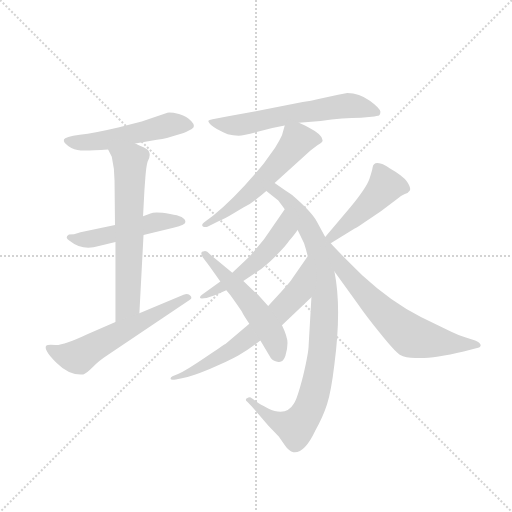
t = 0.00 s
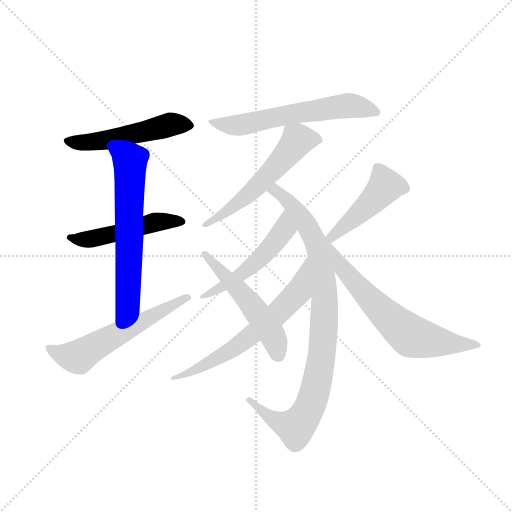
t = 1.83 s
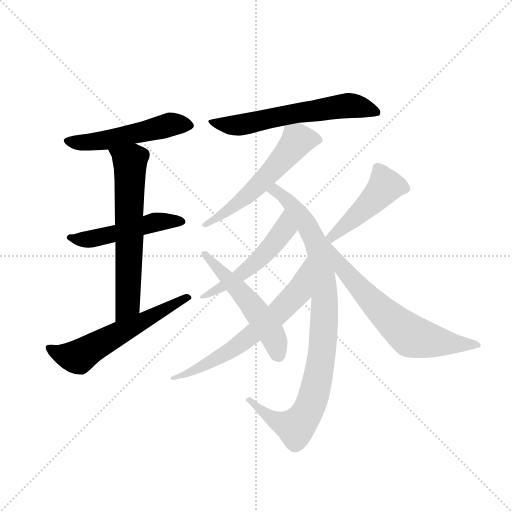
t = 3.66 s
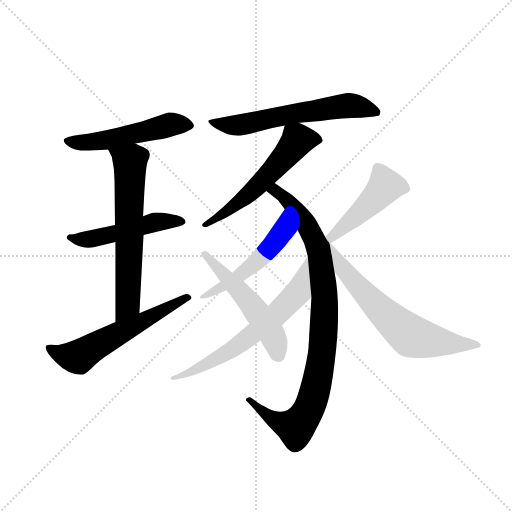
t = 5.48 s
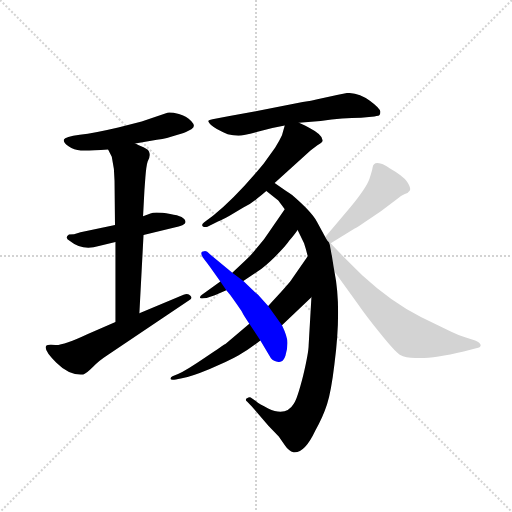
t = 7.31 s
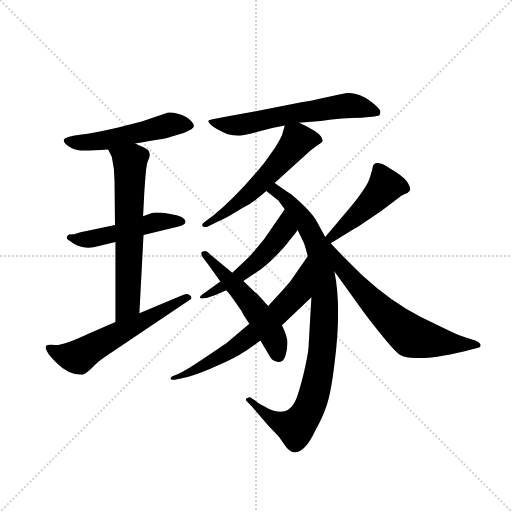
t = 9.14 s

The animated SVG that drew these frames (rendered in a browser with its animation timeline set to each time). Animation: 12 CSS @keyframes rules; one cycle of 9.14 s.

<svg version="1.1" viewBox="0 0 1024 1024" xmlns="http://www.w3.org/2000/svg">
  <g stroke="lightgray" stroke-dasharray="1,1" stroke-width="1" transform="scale(4, 4)">
    <line x1="0" y1="0" x2="256" y2="256"></line>
    <line x1="256" y1="0" x2="0" y2="256"></line>
    <line x1="128" y1="0" x2="128" y2="256"></line>
    <line x1="0" y1="128" x2="256" y2="128"></line>
  </g>
  <g transform="scale(0.92, -0.92) translate(60, -850)">
    <style type="text/css">
      
        @keyframes keyframes0 {
          from {
            stroke: blue;
            stroke-dashoffset: 527;
            stroke-width: 128;
          }
          63% {
            animation-timing-function: step-end;
            stroke: blue;
            stroke-dashoffset: 0;
            stroke-width: 128;
          }
          to {
            stroke: black;
            stroke-width: 1024;
          }
        }
        #make-me-a-hanzi-animation-0 {
          animation: keyframes0 0.6788736979166666s both;
          animation-delay: 0s;
          animation-timing-function: linear;
        }
      
        @keyframes keyframes1 {
          from {
            stroke: blue;
            stroke-dashoffset: 500;
            stroke-width: 128;
          }
          62% {
            animation-timing-function: step-end;
            stroke: blue;
            stroke-dashoffset: 0;
            stroke-width: 128;
          }
          to {
            stroke: black;
            stroke-width: 1024;
          }
        }
        #make-me-a-hanzi-animation-1 {
          animation: keyframes1 0.6569010416666666s both;
          animation-delay: 0.6788736979166666s;
          animation-timing-function: linear;
        }
      
        @keyframes keyframes2 {
          from {
            stroke: blue;
            stroke-dashoffset: 649;
            stroke-width: 128;
          }
          68% {
            animation-timing-function: step-end;
            stroke: blue;
            stroke-dashoffset: 0;
            stroke-width: 128;
          }
          to {
            stroke: black;
            stroke-width: 1024;
          }
        }
        #make-me-a-hanzi-animation-2 {
          animation: keyframes2 0.7781575520833334s both;
          animation-delay: 1.3357747395833333s;
          animation-timing-function: linear;
        }
      
        @keyframes keyframes3 {
          from {
            stroke: blue;
            stroke-dashoffset: 595;
            stroke-width: 128;
          }
          66% {
            animation-timing-function: step-end;
            stroke: blue;
            stroke-dashoffset: 0;
            stroke-width: 128;
          }
          to {
            stroke: black;
            stroke-width: 1024;
          }
        }
        #make-me-a-hanzi-animation-3 {
          animation: keyframes3 0.7342122395833334s both;
          animation-delay: 2.1139322916666665s;
          animation-timing-function: linear;
        }
      
        @keyframes keyframes4 {
          from {
            stroke: blue;
            stroke-dashoffset: 624;
            stroke-width: 128;
          }
          67% {
            animation-timing-function: step-end;
            stroke: blue;
            stroke-dashoffset: 0;
            stroke-width: 128;
          }
          to {
            stroke: black;
            stroke-width: 1024;
          }
        }
        #make-me-a-hanzi-animation-4 {
          animation: keyframes4 0.7578125s both;
          animation-delay: 2.84814453125s;
          animation-timing-function: linear;
        }
      
        @keyframes keyframes5 {
          from {
            stroke: blue;
            stroke-dashoffset: 573;
            stroke-width: 128;
          }
          65% {
            animation-timing-function: step-end;
            stroke: blue;
            stroke-dashoffset: 0;
            stroke-width: 128;
          }
          to {
            stroke: black;
            stroke-width: 1024;
          }
        }
        #make-me-a-hanzi-animation-5 {
          animation: keyframes5 0.71630859375s both;
          animation-delay: 3.60595703125s;
          animation-timing-function: linear;
        }
      
        @keyframes keyframes6 {
          from {
            stroke: blue;
            stroke-dashoffset: 947;
            stroke-width: 128;
          }
          76% {
            animation-timing-function: step-end;
            stroke: blue;
            stroke-dashoffset: 0;
            stroke-width: 128;
          }
          to {
            stroke: black;
            stroke-width: 1024;
          }
        }
        #make-me-a-hanzi-animation-6 {
          animation: keyframes6 1.0206705729166667s both;
          animation-delay: 4.322265625s;
          animation-timing-function: linear;
        }
      
        @keyframes keyframes7 {
          from {
            stroke: blue;
            stroke-dashoffset: 523;
            stroke-width: 128;
          }
          63% {
            animation-timing-function: step-end;
            stroke: blue;
            stroke-dashoffset: 0;
            stroke-width: 128;
          }
          to {
            stroke: black;
            stroke-width: 1024;
          }
        }
        #make-me-a-hanzi-animation-7 {
          animation: keyframes7 0.6756184895833334s both;
          animation-delay: 5.342936197916667s;
          animation-timing-function: linear;
        }
      
        @keyframes keyframes8 {
          from {
            stroke: blue;
            stroke-dashoffset: 664;
            stroke-width: 128;
          }
          68% {
            animation-timing-function: step-end;
            stroke: blue;
            stroke-dashoffset: 0;
            stroke-width: 128;
          }
          to {
            stroke: black;
            stroke-width: 1024;
          }
        }
        #make-me-a-hanzi-animation-8 {
          animation: keyframes8 0.7903645833333334s both;
          animation-delay: 6.0185546875s;
          animation-timing-function: linear;
        }
      
        @keyframes keyframes9 {
          from {
            stroke: blue;
            stroke-dashoffset: 529;
            stroke-width: 128;
          }
          63% {
            animation-timing-function: step-end;
            stroke: blue;
            stroke-dashoffset: 0;
            stroke-width: 128;
          }
          to {
            stroke: black;
            stroke-width: 1024;
          }
        }
        #make-me-a-hanzi-animation-9 {
          animation: keyframes9 0.6805013020833334s both;
          animation-delay: 6.808919270833333s;
          animation-timing-function: linear;
        }
      
        @keyframes keyframes10 {
          from {
            stroke: blue;
            stroke-dashoffset: 465;
            stroke-width: 128;
          }
          60% {
            animation-timing-function: step-end;
            stroke: blue;
            stroke-dashoffset: 0;
            stroke-width: 128;
          }
          to {
            stroke: black;
            stroke-width: 1024;
          }
        }
        #make-me-a-hanzi-animation-10 {
          animation: keyframes10 0.62841796875s both;
          animation-delay: 7.489420572916666s;
          animation-timing-function: linear;
        }
      
        @keyframes keyframes11 {
          from {
            stroke: blue;
            stroke-dashoffset: 658;
            stroke-width: 128;
          }
          68% {
            animation-timing-function: step-end;
            stroke: blue;
            stroke-dashoffset: 0;
            stroke-width: 128;
          }
          to {
            stroke: black;
            stroke-width: 1024;
          }
        }
        #make-me-a-hanzi-animation-11 {
          animation: keyframes11 0.7854817708333334s both;
          animation-delay: 8.117838541666666s;
          animation-timing-function: linear;
        }
      
    </style>
    
      <path d="M 234 538 L 281 546 Q 306 550 319 555 L 339 561 Q 345 563 356 569 Q 367 575 356 586.5 Q 345 598 329 602 Q 313 606 304 605 L 248 586 L 197 573 Q 146 561 113.5 557 Q 81 553 79 546.5 Q 77 540 89 532 Q 101 524 115.5 523 Q 130 522 175 525 L 234 538 Z" fill="lightgray"></path>
    
      <path d="M 252 339 L 317 355 Q 345 361 343 368 Q 343 380 310 385 Q 277 390 267 386 L 251 380 L 190 361 L 115 345 L 101 341 L 90 340 Q 79 333 92 326 Q 119 304 155 315 L 191 324 L 252 339 Z" fill="lightgray"></path>
    
      <path d="M 243 169 L 252 339 L 251 380 L 254 437 L 256 464 Q 258 490 261 499 Q 267 510 265 517 Q 265 524 252 530 Q 238 536 234 538 C 207 551 162 552 175 525 L 183 509 Q 189 483 189 457 L 190 361 L 191 324 L 191 150 C 191 120 241 139 243 169 Z" fill="lightgray"></path>
    
      <path d="M 191 150 L 131 124 Q 78 99 60.5 100 Q 43 101 41 99 Q 33 91 62 62 Q 91 33 121 36 Q 126 36 143 53 Q 152 64 175 79 L 352 198 Q 359 201 354 207 Q 349 213 339 209 L 243 169 L 191 150 Z" fill="lightgray"></path>
    
      <path d="M 695 648 L 675 644 L 630 634 Q 618 631 598 628 L 496 608 L 439 598 L 419 594 L 402 591 Q 394 590 393 587.5 Q 392 585 399.5 577.5 Q 407 570 435 558 Q 447 555 458.5 555 Q 470 555 500 563.5 Q 530 572 559 577 L 590 583 L 637 587 Q 686 594 725 594 L 748 596 Q 761 598 764 599 Q 767 600 767 607 Q 767 614 744 631 Q 721 648 695 648 Z" fill="lightgray"></path>
    
      <path d="M 559 577 L 553 556 Q 548 545 538 529 L 513 494 Q 452 420 403 381 L 384 367 Q 376 361 382 357 Q 386 356 391 357 L 415 369 Q 422 372 439 381 L 469 399 Q 487 407 501 420 Q 515 432 519 435 L 537 452 L 615 523 L 630 534 Q 640 540 641 543 Q 644 556 613 572 L 603 577 Q 595 581 590 583 C 564 595 564 595 559 577 Z" fill="lightgray"></path>
    
      <path d="M 519 435 L 545 414 Q 546 413 559 395 L 587 350 L 601 321 Q 605 309 609 293 L 617 204 L 611 100 Q 611 84 599 33 Q 586 -18 579 -27 Q 562 -56 523 -38 Q 504 -29 496 -22 L 485 -14 Q 481 -13 477 -16 Q 472 -18 477 -23 L 487 -33 L 524 -76 L 546 -99 L 560 -119 Q 568 -131 578 -133 Q 602 -136 625 -87 Q 642 -57 651 -29 Q 660 -1 667 58 Q 683 181 667 260 C 653 345 659 312 647 335 L 629 368 Q 618 389 575 426 Q 569 431 562 435 L 537 452 C 512 469 496 454 519 435 Z" fill="lightgray"></path>
    
      <path d="M 559 395 L 514 330 Q 486 296 480 290 Q 473 283 445 257 L 419 238 L 379 209 Q 374 206 375 202 Q 376 200 389 202 L 407 208 L 432 219 L 469 239 L 499 259 Q 516 270 539 293 Q 562 316 569 327 Q 581 341 587 350 C 604 374 576 420 559 395 Z" fill="lightgray"></path>
    
      <path d="M 482 146 L 432 104 Q 426 100 386 73 Q 345 45 327 37 L 315 32 Q 310 30 311 26 Q 311 22 333 27 Q 355 31 396 48 Q 437 65 458 77 Q 479 89 506 110 L 553 143 L 617 204 C 639 225 626 318 609 293 L 575 244 Q 569 234 523 185 L 482 146 Z" fill="lightgray"></path>
    
      <path d="M 445 257 L 397 297 Q 388 306 384 304 Q 373 304 381 290 Q 382 289 397 269 L 419 238 L 432 219 L 441 208 Q 464 176 467 170 Q 470 164 482 146 L 506 110 L 529 71 Q 535 64 545.5 63 Q 556 62 560.5 76.5 Q 565 91 565 104.5 Q 565 118 553 143 L 523 185 L 501 209 Q 499 211 495 214 L 469 239 L 445 257 Z" fill="lightgray"></path>
    
      <path d="M 659 321 L 711 353 Q 718 357 768 391 L 804 418 Q 811 424 820 428 Q 828 431 831 436 Q 834 441 825 455 Q 815 468 787 484 Q 775 493 769 494 Q 752 500 750 486 Q 749 479 743 461 Q 737 443 703 401 L 647 335 C 628 312 633 305 659 321 Z" fill="lightgray"></path>
    
      <path d="M 667 260 L 718 189 Q 735 164 766 126 Q 797 87 809 79 Q 822 72 843 72 Q 875 69 948 86 L 975 93 Q 985 94 985 100 Q 983 106 973 110 L 951 117 Q 933 123 921 129 L 855 161 Q 792 192 728 251 Q 672 306 659 321 C 639 343 649 284 667 260 Z" fill="lightgray"></path>
    
    
      <clipPath id="make-me-a-hanzi-clip-0">
        <path d="M 234 538 L 281 546 Q 306 550 319 555 L 339 561 Q 345 563 356 569 Q 367 575 356 586.5 Q 345 598 329 602 Q 313 606 304 605 L 248 586 L 197 573 Q 146 561 113.5 557 Q 81 553 79 546.5 Q 77 540 89 532 Q 101 524 115.5 523 Q 130 522 175 525 L 234 538 Z"></path>
      </clipPath>
      <path clip-path="url(#make-me-a-hanzi-clip-0)" d="M 85 544 L 162 544 L 309 579 L 352 578" fill="none" id="make-me-a-hanzi-animation-0" stroke-dasharray="399 798" stroke-linecap="round"></path>
    
      <clipPath id="make-me-a-hanzi-clip-1">
        <path d="M 252 339 L 317 355 Q 345 361 343 368 Q 343 380 310 385 Q 277 390 267 386 L 251 380 L 190 361 L 115 345 L 101 341 L 90 340 Q 79 333 92 326 Q 119 304 155 315 L 191 324 L 252 339 Z"></path>
      </clipPath>
      <path clip-path="url(#make-me-a-hanzi-clip-1)" d="M 96 334 L 130 329 L 280 367 L 335 369" fill="none" id="make-me-a-hanzi-animation-1" stroke-dasharray="372 744" stroke-linecap="round"></path>
    
      <clipPath id="make-me-a-hanzi-clip-2">
        <path d="M 243 169 L 252 339 L 251 380 L 254 437 L 256 464 Q 258 490 261 499 Q 267 510 265 517 Q 265 524 252 530 Q 238 536 234 538 C 207 551 162 552 175 525 L 183 509 Q 189 483 189 457 L 190 361 L 191 324 L 191 150 C 191 120 241 139 243 169 Z"></path>
      </clipPath>
      <path clip-path="url(#make-me-a-hanzi-clip-2)" d="M 183 524 L 219 501 L 223 490 L 218 194 L 195 158" fill="none" id="make-me-a-hanzi-animation-2" stroke-dasharray="521 1042" stroke-linecap="round"></path>
    
      <clipPath id="make-me-a-hanzi-clip-3">
        <path d="M 191 150 L 131 124 Q 78 99 60.5 100 Q 43 101 41 99 Q 33 91 62 62 Q 91 33 121 36 Q 126 36 143 53 Q 152 64 175 79 L 352 198 Q 359 201 354 207 Q 349 213 339 209 L 243 169 L 191 150 Z"></path>
      </clipPath>
      <path clip-path="url(#make-me-a-hanzi-clip-3)" d="M 45 94 L 66 81 L 111 74 L 346 204" fill="none" id="make-me-a-hanzi-animation-3" stroke-dasharray="467 934" stroke-linecap="round"></path>
    
      <clipPath id="make-me-a-hanzi-clip-4">
        <path d="M 695 648 L 675 644 L 630 634 Q 618 631 598 628 L 496 608 L 439 598 L 419 594 L 402 591 Q 394 590 393 587.5 Q 392 585 399.5 577.5 Q 407 570 435 558 Q 447 555 458.5 555 Q 470 555 500 563.5 Q 530 572 559 577 L 590 583 L 637 587 Q 686 594 725 594 L 748 596 Q 761 598 764 599 Q 767 600 767 607 Q 767 614 744 631 Q 721 648 695 648 Z"></path>
      </clipPath>
      <path clip-path="url(#make-me-a-hanzi-clip-4)" d="M 399 585 L 434 577 L 461 578 L 695 621 L 760 605" fill="none" id="make-me-a-hanzi-animation-4" stroke-dasharray="496 992" stroke-linecap="round"></path>
    
      <clipPath id="make-me-a-hanzi-clip-5">
        <path d="M 559 577 L 553 556 Q 548 545 538 529 L 513 494 Q 452 420 403 381 L 384 367 Q 376 361 382 357 Q 386 356 391 357 L 415 369 Q 422 372 439 381 L 469 399 Q 487 407 501 420 Q 515 432 519 435 L 537 452 L 615 523 L 630 534 Q 640 540 641 543 Q 644 556 613 572 L 603 577 Q 595 581 590 583 C 564 595 564 595 559 577 Z"></path>
      </clipPath>
      <path clip-path="url(#make-me-a-hanzi-clip-5)" d="M 630 545 L 610 549 L 586 544 L 494 439 L 387 361" fill="none" id="make-me-a-hanzi-animation-5" stroke-dasharray="445 890" stroke-linecap="round"></path>
    
      <clipPath id="make-me-a-hanzi-clip-6">
        <path d="M 519 435 L 545 414 Q 546 413 559 395 L 587 350 L 601 321 Q 605 309 609 293 L 617 204 L 611 100 Q 611 84 599 33 Q 586 -18 579 -27 Q 562 -56 523 -38 Q 504 -29 496 -22 L 485 -14 Q 481 -13 477 -16 Q 472 -18 477 -23 L 487 -33 L 524 -76 L 546 -99 L 560 -119 Q 568 -131 578 -133 Q 602 -136 625 -87 Q 642 -57 651 -29 Q 660 -1 667 58 Q 683 181 667 260 C 653 345 659 312 647 335 L 629 368 Q 618 389 575 426 Q 569 431 562 435 L 537 452 C 512 469 496 454 519 435 Z"></path>
      </clipPath>
      <path clip-path="url(#make-me-a-hanzi-clip-6)" d="M 527 436 L 540 434 L 573 408 L 607 361 L 633 307 L 645 212 L 641 89 L 617 -25 L 606 -50 L 583 -78 L 532 -60 L 481 -19" fill="none" id="make-me-a-hanzi-animation-6" stroke-dasharray="819 1638" stroke-linecap="round"></path>
    
      <clipPath id="make-me-a-hanzi-clip-7">
        <path d="M 559 395 L 514 330 Q 486 296 480 290 Q 473 283 445 257 L 419 238 L 379 209 Q 374 206 375 202 Q 376 200 389 202 L 407 208 L 432 219 L 469 239 L 499 259 Q 516 270 539 293 Q 562 316 569 327 Q 581 341 587 350 C 604 374 576 420 559 395 Z"></path>
      </clipPath>
      <path clip-path="url(#make-me-a-hanzi-clip-7)" d="M 558 386 L 556 348 L 510 292 L 457 247 L 382 203" fill="none" id="make-me-a-hanzi-animation-7" stroke-dasharray="395 790" stroke-linecap="round"></path>
    
      <clipPath id="make-me-a-hanzi-clip-8">
        <path d="M 482 146 L 432 104 Q 426 100 386 73 Q 345 45 327 37 L 315 32 Q 310 30 311 26 Q 311 22 333 27 Q 355 31 396 48 Q 437 65 458 77 Q 479 89 506 110 L 553 143 L 617 204 C 639 225 626 318 609 293 L 575 244 Q 569 234 523 185 L 482 146 Z"></path>
      </clipPath>
      <path clip-path="url(#make-me-a-hanzi-clip-8)" d="M 607 285 L 588 215 L 541 166 L 445 90 L 384 56 L 314 28" fill="none" id="make-me-a-hanzi-animation-8" stroke-dasharray="536 1072" stroke-linecap="round"></path>
    
      <clipPath id="make-me-a-hanzi-clip-9">
        <path d="M 445 257 L 397 297 Q 388 306 384 304 Q 373 304 381 290 Q 382 289 397 269 L 419 238 L 432 219 L 441 208 Q 464 176 467 170 Q 470 164 482 146 L 506 110 L 529 71 Q 535 64 545.5 63 Q 556 62 560.5 76.5 Q 565 91 565 104.5 Q 565 118 553 143 L 523 185 L 501 209 Q 499 211 495 214 L 469 239 L 445 257 Z"></path>
      </clipPath>
      <path clip-path="url(#make-me-a-hanzi-clip-9)" d="M 388 296 L 475 202 L 512 153 L 536 113 L 546 78" fill="none" id="make-me-a-hanzi-animation-9" stroke-dasharray="401 802" stroke-linecap="round"></path>
    
      <clipPath id="make-me-a-hanzi-clip-10">
        <path d="M 659 321 L 711 353 Q 718 357 768 391 L 804 418 Q 811 424 820 428 Q 828 431 831 436 Q 834 441 825 455 Q 815 468 787 484 Q 775 493 769 494 Q 752 500 750 486 Q 749 479 743 461 Q 737 443 703 401 L 647 335 C 628 312 633 305 659 321 Z"></path>
      </clipPath>
      <path clip-path="url(#make-me-a-hanzi-clip-10)" d="M 820 439 L 778 446 L 708 375 L 662 336 L 656 337" fill="none" id="make-me-a-hanzi-animation-10" stroke-dasharray="337 674" stroke-linecap="round"></path>
    
      <clipPath id="make-me-a-hanzi-clip-11">
        <path d="M 667 260 L 718 189 Q 735 164 766 126 Q 797 87 809 79 Q 822 72 843 72 Q 875 69 948 86 L 975 93 Q 985 94 985 100 Q 983 106 973 110 L 951 117 Q 933 123 921 129 L 855 161 Q 792 192 728 251 Q 672 306 659 321 C 639 343 649 284 667 260 Z"></path>
      </clipPath>
      <path clip-path="url(#make-me-a-hanzi-clip-11)" d="M 664 310 L 686 265 L 715 232 L 766 178 L 834 119 L 934 101 L 976 102" fill="none" id="make-me-a-hanzi-animation-11" stroke-dasharray="530 1060" stroke-linecap="round"></path>
    
  </g>
</svg>
